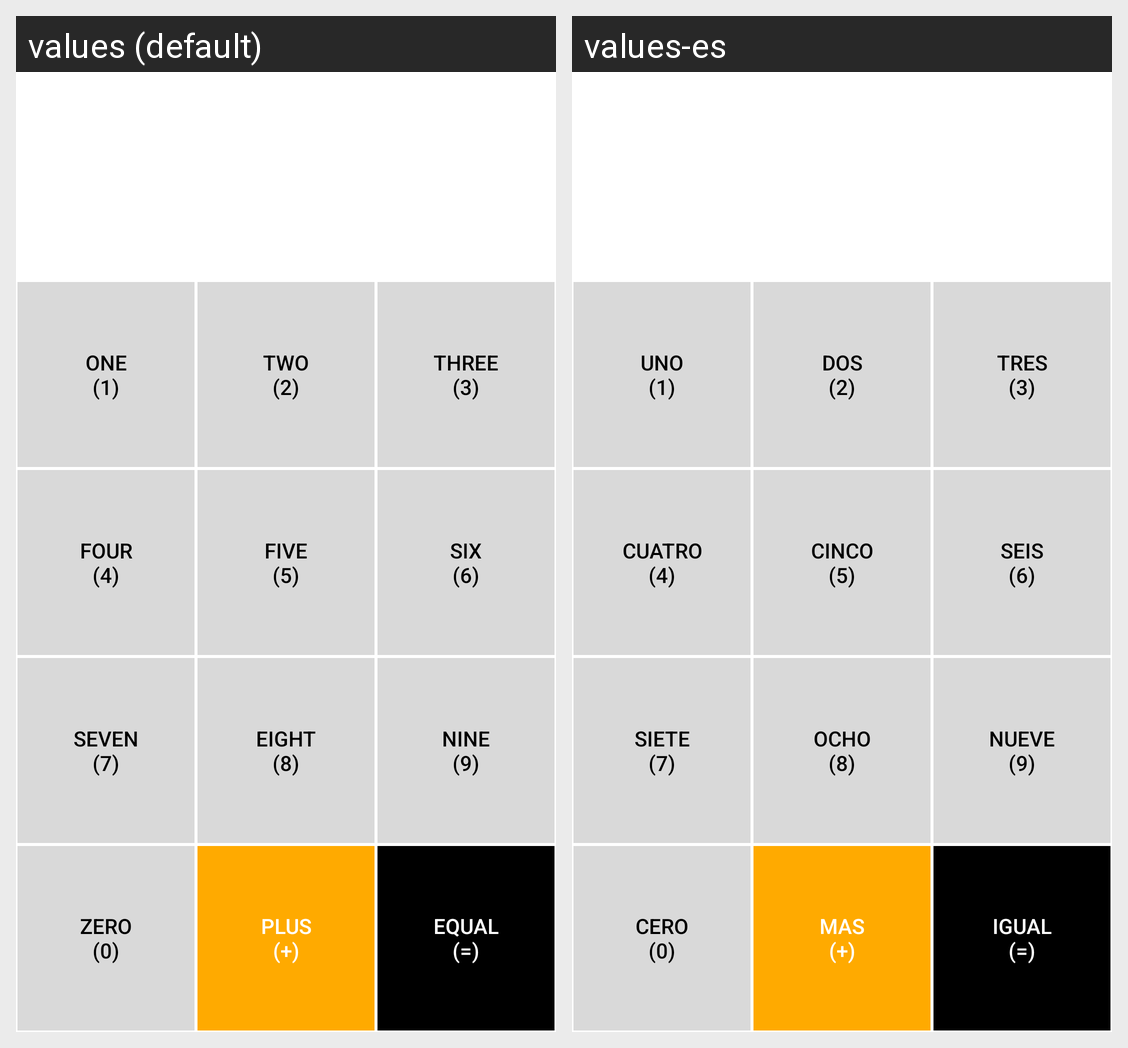

For this localized Android screen grid, give each drawn string resource with its value in every locale shown.
Android screen res/layout/activity_main.xml rendered under 2 locales, left to right: values (default), values-es. Device: Nexus 5 (rendered at 1080×1920; each locale shown at half size, 540×960, under a caption strip naming it); theme AppTheme.
Strings drawn on this screen, with the default value and each locale's value (text and hints the layout hard-codes, and strings that could not be matched under every locale, appear in the picture but are not listed):

one
  values: one
      (1)
  values-es: uno
      (1)

two
  values: two
      (2)
  values-es: dos
      (2)

three
  values: three
      (3)
  values-es: tres
      (3)

four
  values: four
      (4)
  values-es: cuatro
      (4)

five
  values: five
      (5)
  values-es: cinco
      (5)

six
  values: six
      (6)
  values-es: seis
      (6)

seven
  values: seven
      (7)
  values-es: siete
      (7)

eight
  values: eight
      (8)
  values-es: ocho
      (8)

nine
  values: nine
      (9)
  values-es: nueve
      (9)

zero
  values: zero
      (0)
  values-es: cero
      (0)

plus
  values: plus
      (+)
  values-es: mas
      (+)

equal
  values: equal
      (=)
  values-es: igual
      (=)
